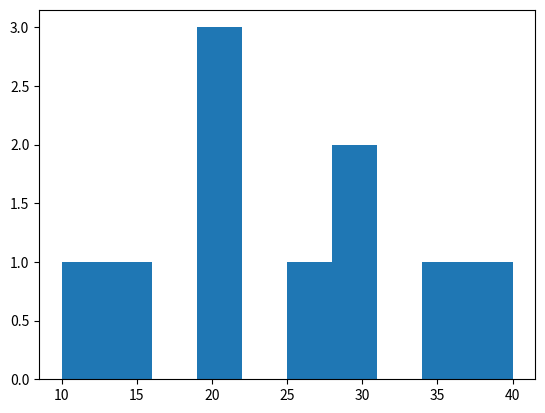

Write Python code to recreate this figure.
import matplotlib.pyplot as plt

data=[10,20,30,20,15,25,30,35,40,20]

plt.hist(data)

plt.show()
